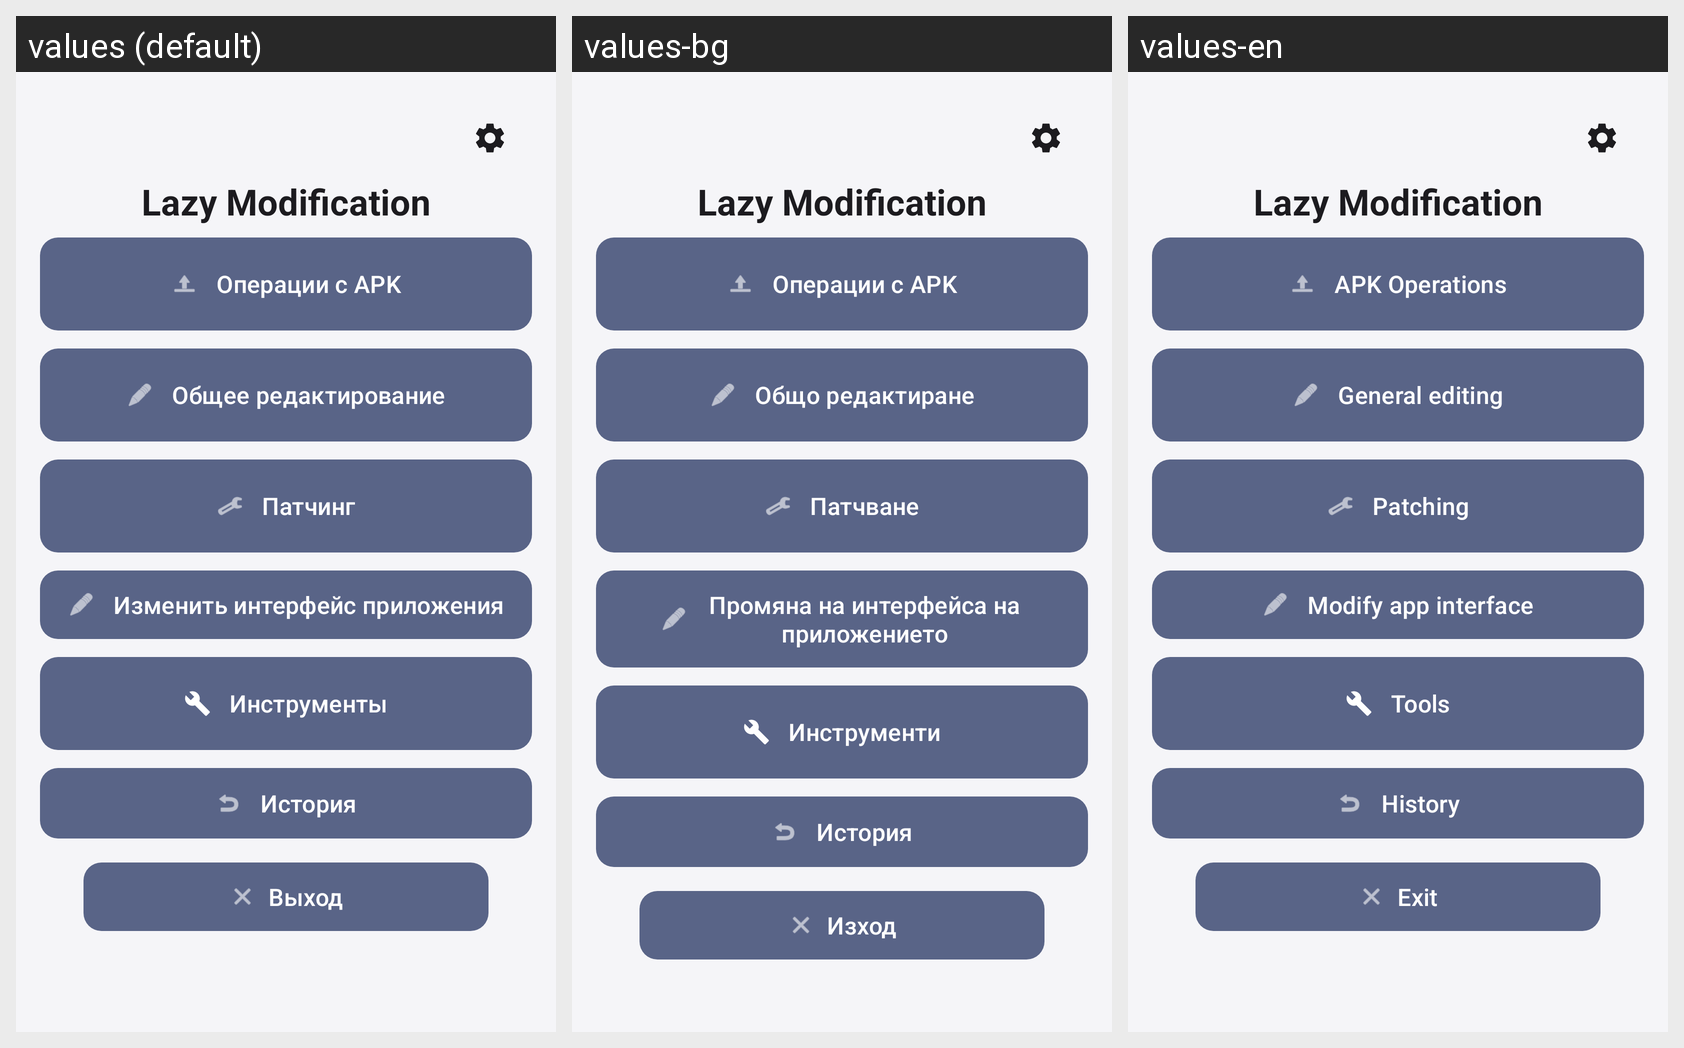

Strings drawn on this Android screen and how each of the app's shown locales translates them:
Android screen res/layout/activity_main.xml rendered under 3 locales, left to right: values (default), values-bg, values-en. Device: Nexus 5 (rendered at 1080×1920; each locale shown at half size, 540×960, under a caption strip naming it); theme Theme.LazyModification.
Strings drawn on this screen, with the default value and each locale's value (text and hints the layout hard-codes, and strings that could not be matched under every locale, appear in the picture but are not listed):

app_name
  values: Lazy Modification
  values-bg: Lazy Modification
  values-en: Lazy Modification

apk_operations
  values: Операции с APK
  values-bg: Операции с APK
  values-en: APK Operations

general_edit
  values: Общее редактирование
  values-bg: Общо редактиране
  values-en: General editing

patching
  values: Патчинг
  values-bg: Патчване
  values-en: Patching

modify_app_interface
  values: Изменить интерфейс приложения
  values-bg: Промяна на интерфейса на приложението
  values-en: Modify app interface

tools_title
  values: Инструменты
  values-bg: Инструменти
  values-en: Tools

history_title
  values: История
  values-bg: История
  values-en: History

exit
  values: Выход
  values-bg: Изход
  values-en: Exit
